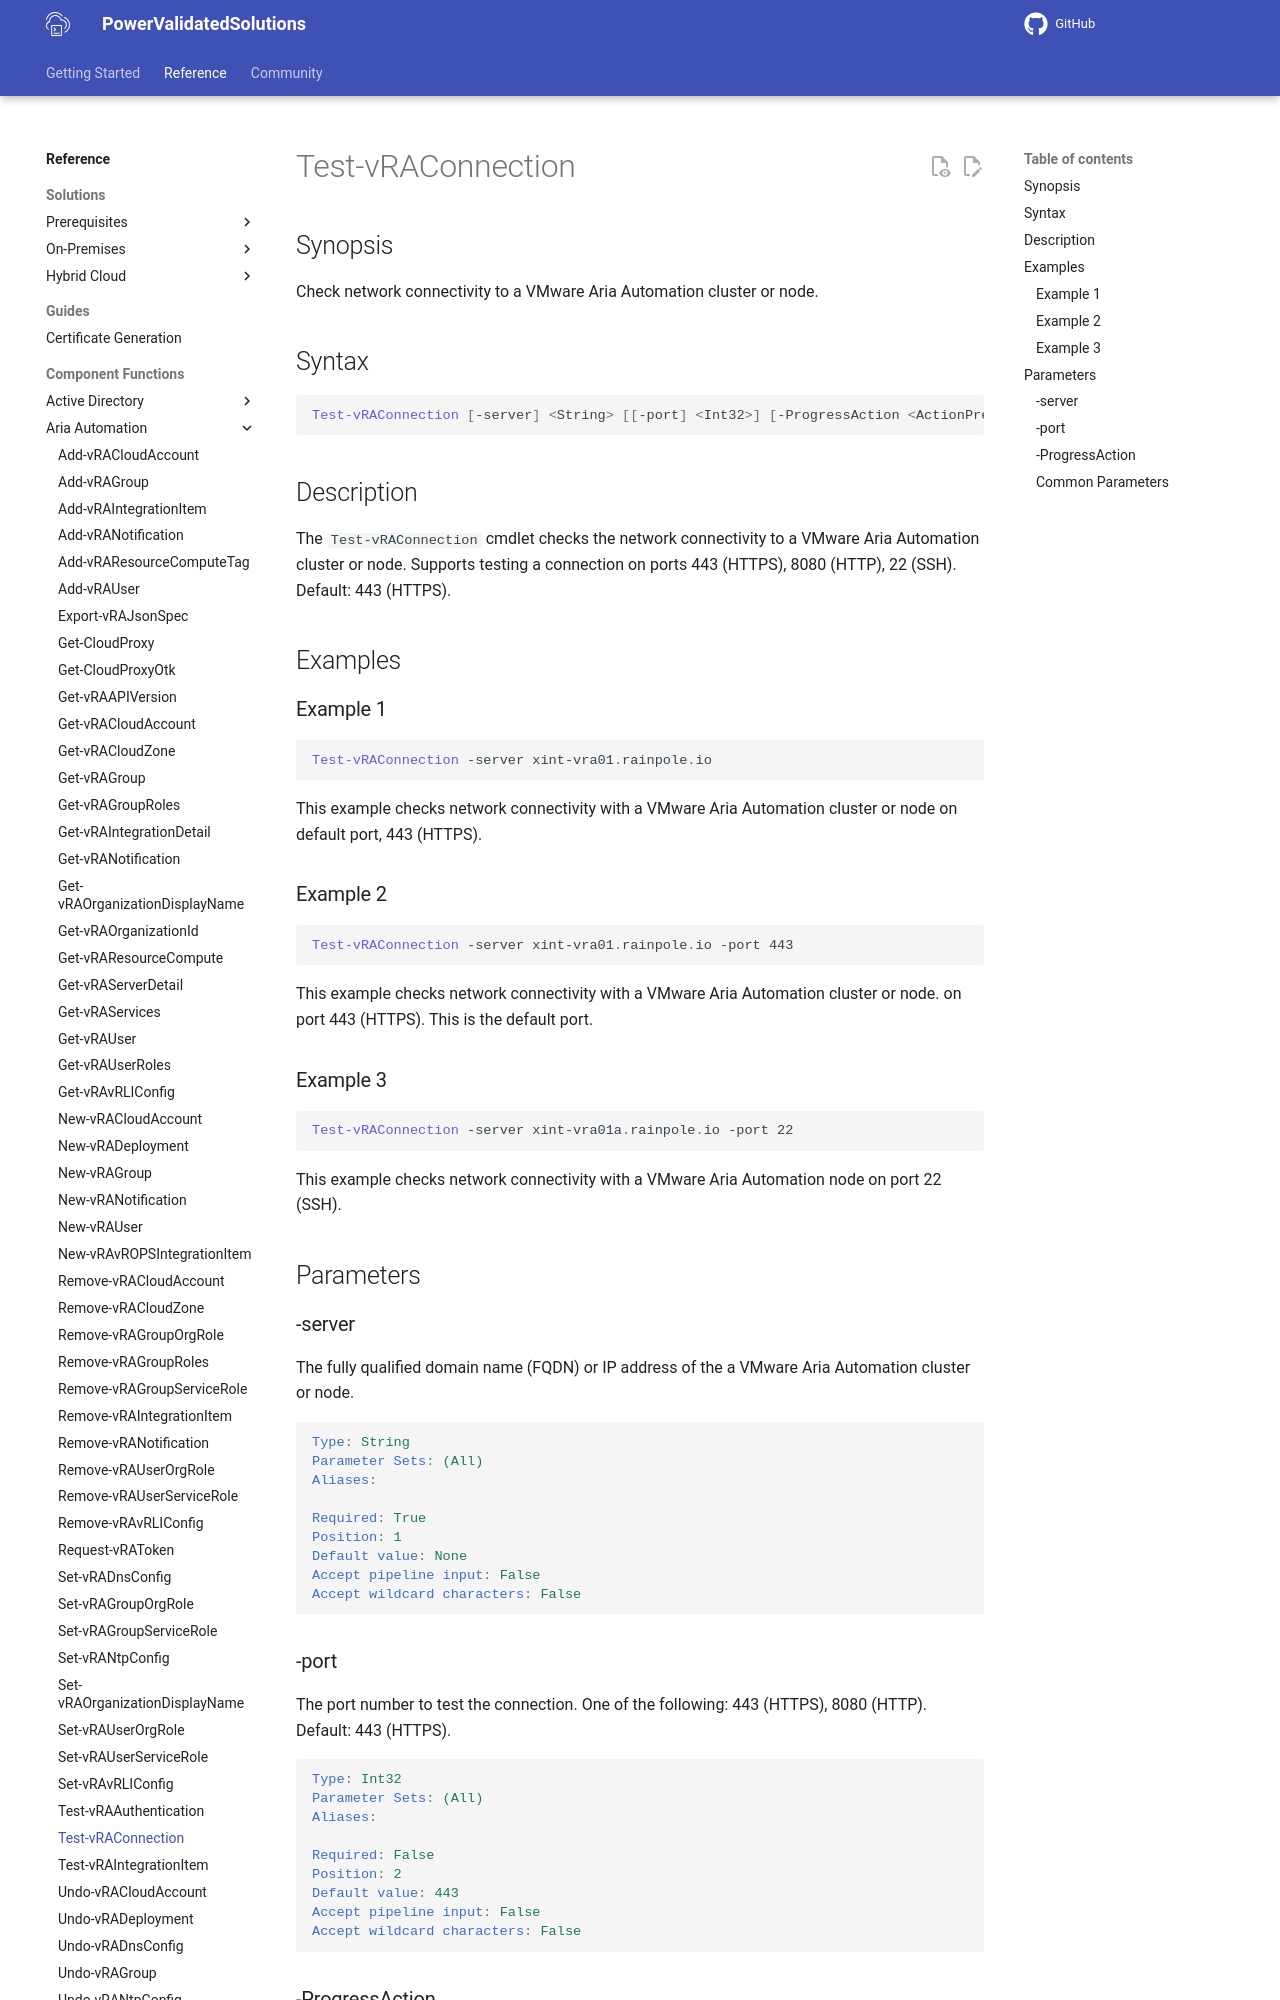

repository: vmware/power-validated-solutions-for-cloud-foundation · page: documentation/functions/aria-suite/aria-automation/Test-vRAConnection/index.html · generator: mkdocs

# Test-vRAConnection

## Synopsis

Check network connectivity to a VMware Aria Automation cluster or node.

## Syntax

```powershell
Test-vRAConnection [-server] <String> [[-port] <Int32>] [-ProgressAction <ActionPreference>] [<CommonParameters>]
```

## Description

The `Test-vRAConnection` cmdlet checks the network connectivity to a VMware Aria Automation cluster or node.
Supports testing a connection on ports 443 (HTTPS), 8080 (HTTP), 22 (SSH).
Default: 443 (HTTPS).

## Examples

### Example 1

```powershell
Test-vRAConnection -server xint-vra01.rainpole.io
```

This example checks network connectivity with a VMware Aria Automation cluster or node on default port, 443 (HTTPS).

### Example 2

```powershell
Test-vRAConnection -server xint-vra01.rainpole.io -port 443
```

This example checks network connectivity with a VMware Aria Automation cluster or node. on port 443 (HTTPS). This is the default port.

### Example 3

```powershell
Test-vRAConnection -server xint-vra01a.rainpole.io -port 22
```

This example checks network connectivity with a VMware Aria Automation node on port 22 (SSH).

## Parameters

### -server

The fully qualified domain name (FQDN) or IP address of the a VMware Aria Automation cluster or node.

```yaml
Type: String
Parameter Sets: (All)
Aliases:

Required: True
Position: 1
Default value: None
Accept pipeline input: False
Accept wildcard characters: False
```
